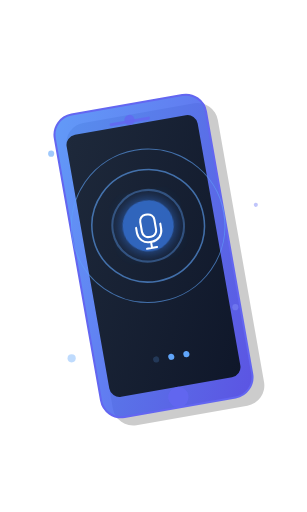
t = 0.00 s
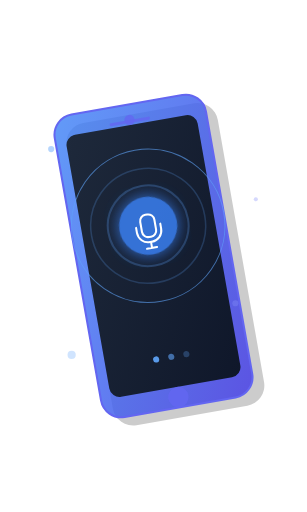
t = 0.68 s
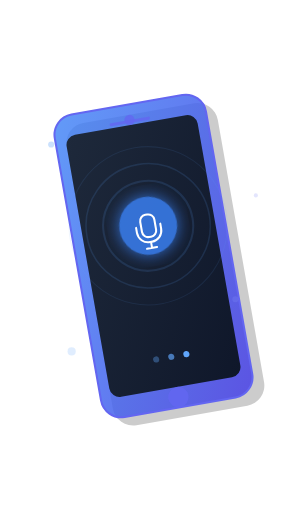
t = 1.35 s
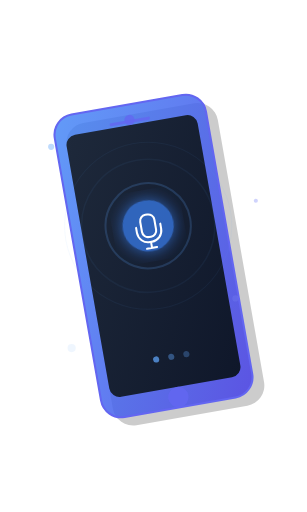
t = 2.00 s
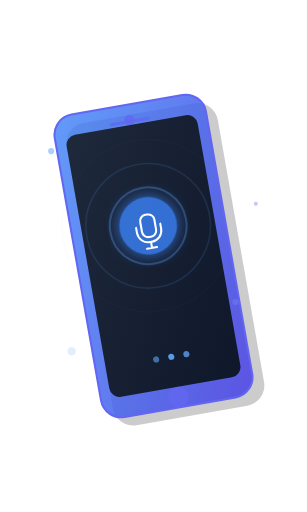
t = 2.63 s
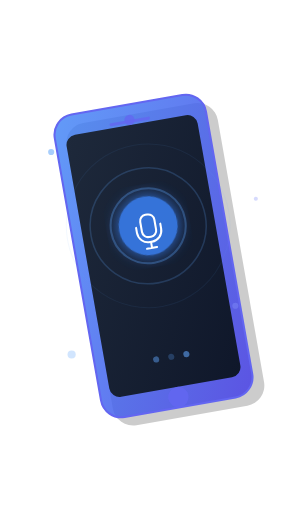
t = 3.25 s

The animated SVG that drew these frames (rendered in a browser with its animation timeline set to each time). Animation: 19 SMIL elements (animate=19); one cycle of 4.00 s, repeats indefinitely.

<svg width="300" height="500" viewBox="0 0 300 500" xmlns="http://www.w3.org/2000/svg">
  <defs>
    <linearGradient id="phoneGradient" x1="0%" y1="0%" x2="100%" y2="100%">
      <stop offset="0%" stop-color="#3B82F6" stop-opacity="0.8"/>
      <stop offset="100%" stop-color="#4F46E5" stop-opacity="0.9"/>
    </linearGradient>
    <linearGradient id="screenGradient" x1="0%" y1="0%" x2="100%" y2="100%">
      <stop offset="0%" stop-color="#1E293B" stop-opacity="1"/>
      <stop offset="100%" stop-color="#0F172A" stop-opacity="1"/>
    </linearGradient>
    <filter id="glow" x="-20%" y="-20%" width="140%" height="140%">
      <feGaussianBlur stdDeviation="8" result="blur"/>
      <feComposite in="SourceGraphic" in2="blur" operator="over"/>
    </filter>
  </defs>
  
  <!-- Phone Body with 3D effect -->
  <g transform="translate(150, 250) rotate(-10) translate(-150, -250)">
    <!-- Phone Shadow -->
    <rect x="75" y="100" width="150" height="300" rx="20" ry="20" fill="#000000" opacity="0.2" transform="translate(10, 10)"/>
    
    <!-- Phone Body -->
    <rect x="75" y="100" width="150" height="300" rx="20" ry="20" fill="url(#phoneGradient)" stroke="#6366F1" stroke-width="2"/>
    
    <!-- Phone Screen -->
    <rect x="85" y="120" width="130" height="260" rx="10" ry="10" fill="url(#screenGradient)"/>
    
    <!-- Phone Button -->
    <circle cx="150" cy="390" r="10" fill="#6366F1" opacity="0.8"/>
    
    <!-- Phone Camera -->
    <circle cx="150" cy="115" r="5" fill="#6366F1" opacity="0.8"/>
    
    <!-- Phone Speaker -->
    <rect x="130" y="115" width="40" height="3" rx="1.5" ry="1.5" fill="#6366F1" opacity="0.8"/>
    
    <!-- Screen Content: Voice Waves -->
    <g transform="translate(150, 220)">
      <!-- Central Circle -->
      <circle cx="0" cy="0" r="25" fill="#3B82F6" opacity="0.7" filter="url(#glow)">
        <animate attributeName="r" values="25;30;25" dur="2s" repeatCount="indefinite"/>
        <animate attributeName="opacity" values="0.7;0.9;0.7" dur="2s" repeatCount="indefinite"/>
      </circle>
      
      <!-- Microphone Icon -->
      <path d="M-7,-5 L-7,5 C-7,8.3 -4.3,11 -1,11 L1,11 C4.3,11 7,8.3 7,5 L7,-5 C7,-8.3 4.3,-11 1,-11 L-1,-11 C-4.3,-11 -7,-8.3 -7,-5 Z M-12,0 L-12,5 C-12,11.1 -7.1,16 -1,16 L1,16 C7.1,16 12,11.1 12,5 L12,0 M0,16 L0,22 M-5,22 L5,22" 
            stroke="#FFFFFF" stroke-width="2" fill="none" stroke-linecap="round" stroke-linejoin="round"/>
      
      <!-- Animated Voice Waves -->
      <g opacity="0.6">
        <!-- Wave 1 -->
        <circle cx="0" cy="0" r="35" fill="none" stroke="#60A5FA" stroke-width="2">
          <animate attributeName="r" values="35;45;35" dur="3s" repeatCount="indefinite"/>
          <animate attributeName="opacity" values="0.6;0.2;0.6" dur="3s" repeatCount="indefinite"/>
        </circle>
        
        <!-- Wave 2 -->
        <circle cx="0" cy="0" r="55" fill="none" stroke="#60A5FA" stroke-width="1.5">
          <animate attributeName="r" values="55;65;55" dur="3s" repeatCount="indefinite" begin="0.5s"/>
          <animate attributeName="opacity" values="0.4;0.1;0.4" dur="3s" repeatCount="indefinite" begin="0.5s"/>
        </circle>
        
        <!-- Wave 3 -->
        <circle cx="0" cy="0" r="75" fill="none" stroke="#60A5FA" stroke-width="1">
          <animate attributeName="r" values="75;85;75" dur="3s" repeatCount="indefinite" begin="1s"/>
          <animate attributeName="opacity" values="0.2;0.05;0.2" dur="3s" repeatCount="indefinite" begin="1s"/>
        </circle>
      </g>
    </g>
    
    <!-- Animated Dots at bottom of screen -->
    <g transform="translate(150, 350)">
      <circle cx="-15" cy="0" r="3" fill="#60A5FA">
        <animate attributeName="opacity" values="0.2;1;0.2" dur="1.5s" repeatCount="indefinite"/>
      </circle>
      <circle cx="0" cy="0" r="3" fill="#60A5FA">
        <animate attributeName="opacity" values="0.2;1;0.2" dur="1.5s" repeatCount="indefinite" begin="0.3s"/>
      </circle>
      <circle cx="15" cy="0" r="3" fill="#60A5FA">
        <animate attributeName="opacity" values="0.2;1;0.2" dur="1.5s" repeatCount="indefinite" begin="0.6s"/>
      </circle>
    </g>
  </g>
  
  <!-- Floating Particles -->
  <g>
    <circle cx="50" cy="150" r="3" fill="#60A5FA" opacity="0.6">
      <animate attributeName="cy" values="150;140;150" dur="3s" repeatCount="indefinite"/>
      <animate attributeName="opacity" values="0.6;0.3;0.6" dur="3s" repeatCount="indefinite"/>
    </circle>
    <circle cx="250" cy="200" r="2" fill="#818CF8" opacity="0.5">
      <animate attributeName="cy" values="200;190;200" dur="2.5s" repeatCount="indefinite"/>
      <animate attributeName="opacity" values="0.5;0.2;0.5" dur="2.5s" repeatCount="indefinite"/>
    </circle>
    <circle cx="70" cy="350" r="4" fill="#60A5FA" opacity="0.4">
      <animate attributeName="cy" values="350;340;350" dur="4s" repeatCount="indefinite"/>
      <animate attributeName="opacity" values="0.4;0.1;0.4" dur="4s" repeatCount="indefinite"/>
    </circle>
    <circle cx="230" cy="300" r="3" fill="#818CF8" opacity="0.5">
      <animate attributeName="cy" values="300;290;300" dur="3.5s" repeatCount="indefinite"/>
      <animate attributeName="opacity" values="0.5;0.2;0.5" dur="3.5s" repeatCount="indefinite"/>
    </circle>
  </g>
</svg>